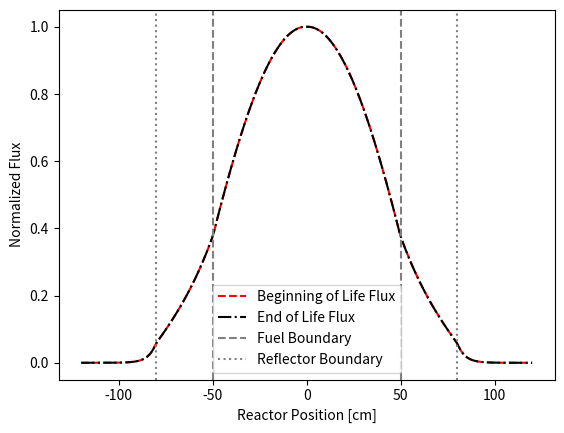

Here is the Python script that generated this plot:
# Microreactor simulation code

# Pseudo-code
# Get beginning of life cross sections
# Define beginning of life  spacial distribution
# Run power iteration
# Calculate new cross sections from burnup
# next power iteration

import numpy as np
import matplotlib.pyplot as plt

# BOL
fuelmix_xc_BOL  = {
    'sigTr': 0.317, 
    'sigA': 0.0738E-2, 
    'nusigF': 0.0839E-2, 
    'kapsigF': 1.19E-12
}

reflector_xs_BOL = {
    'sigTr': 0.222,
    'sigA': 0.002,
    'nusigF': 0.0,
    'kapsigF': 0.0}

shield_xs_BOL = {
    'sigTr': 0.417,
    'sigA': 0.050,
    'nusigF': 0.0,
    'kapsigF': 0.0}

# EOL
fuelmix_xc_EOL = {
    'sigTr':   0.309,
    'sigA':    0.0684,   
    'nusigF':  0.0770,   
    'kapsigF': 5.270e-13
}

reflector_xs_EOL = {
    'sigTr': 0.222,
    'sigA': 0.002,
    'nusigF': 0.0,
    'kapsigF': 0.0}

shield_xs_EOL = {
    'sigTr': 0.417,
    'sigA': 0.050,
    'nusigF': 0.0,
    'kapsigF': 0.0}

# Assume only fuel is impacted by burnup
def burnup(B_int,prop):

    Sig_B=fuelmix_xc_BOL[prop]
    Sig_E=fuelmix_xc_EOL[prop]

    Sig_int=Sig_B+(Sig_E-Sig_B)/(B_EOL-B_BOL)*(B_int-B_BOL)
    return Sig_int

class Reactor1D:
    # Class inputs:
        # H: vector of lengths for each material, assuming symmetric reactor
        #    with fuel in the middle i.e. [50,30,40]
        # dx: length mesh size (Same units as H)
        # P: Total power output [W]
        # rho_ihm: Density of initial heavy metal [MWD/MTU]
        # EOL: End of Life Burnup value []
        # BOL: Beginning of Life Burnup value []
    def __init__(self, H, dx, P, rho_ihm,EOL,BOL):
        self.H = np.sum(H)
        self.dx = dx
        self.Nx = int(self.H/dx)
        self.P = P
        self.rho_ihm = rho_ihm
        self.x=np.linspace(0,self.H,self.Nx)
        self.EOL=EOL
        self.BOL=BOL
        
        # State variables
        self.Bt = np.zeros(self.Nx)
        self.Dt = np.zeros(self.Nx)
        self.phi = np.ones(self.Nx)
        self.k = 1.0
        self.history={'k': [], 'phi': [], 'Bt': []}
        
        # cross section vectors
        self.sigA=np.array([fuelmix_xc_BOL['sigA']]*H[0]+
                   [reflector_xs_BOL['sigA']]*H[1]+
                   [shield_xs_BOL['sigA']]*H[2])
        self.sigTr=np.array([fuelmix_xc_BOL['sigTr']]*H[0]+
                   [reflector_xs_BOL['sigTr']]*H[1]+
                   [shield_xs_BOL['sigTr']]*H[2])
        self.nusigF=np.array([fuelmix_xc_BOL['nusigF']]*H[0]+
                   [reflector_xs_BOL['nusigF']]*H[1]+
                   [shield_xs_BOL['nusigF']]*H[2])
        self.kapsigF=np.array([fuelmix_xc_BOL['kapsigF']]*H[0]+
                   [reflector_xs_BOL['kapsigF']]*H[1]+
                   [shield_xs_BOL['kapsigF']]*H[2])
        
    def get_xs(self, H):
        self.sigA[:H[0]] = np.array([burnup(self.Bt[i], 'sigA') for i in range(H[0])])
        self.sigTr[:H[0]] = np.array([burnup(self.Bt[i], 'sigTr') for i in range(H[0])])
        self.nusigF[:H[0]] = np.array([burnup(self.Bt[i], 'nusigF') for i in range(H[0])])
        self.kapsigF[:H[0]] = np.array([burnup(self.Bt[i], 'kapsigF') for i in range(H[0])])


        self.Dt = 1 / (3 * self.sigTr)
        
    def step(self, H, dt_days,tol=1E-6):
        self.get_xs(H)
        self.k,self.phi=power_iteration(self.H, self.dx, self.Dt, self.sigA,
                                        self.nusigF, self.kapsigF, tol, 
                                        self.P/2, ['reflective','vacuum'])
        
        Pi=(self.kapsigF*self.phi*self.dx)/1e6
        self.Bt+=(Pi*dt_days)/(self.rho_ihm*self.dx)
        
        self.history['k'].append(self.k)
        self.history['phi'].append(self.phi.copy())
        self.history['Bt'].append(self.Bt.copy())
        pass
    
    def full_core(self,var,time_index=-1):
        half=self.history[var][time_index]
        full=np.concatenate((np.flip(half[1:]), half))
        return full


def power_iteration(H,dx,D,sig_a,nu_sig_f,kap_sig_f,tol,P,boundary):
    if isinstance(H,(list,tuple,np.ndarray)):
        H_fuel,H_ref=H[0], H[1]
        H_tot=sum(H)
        N=int(H_tot/dx+1)
        x=np.linspace(0,H_tot,N)
        ifuel=H_fuel/dx

        # This block was for a homogeneous mixture assumption
        #Dvec=np.zeros(N)
        #sigavec,nusigFvec,kapsigFvec=Dvec.copy(),Dvec.copy(),Dvec.copy()
        
        #Dvec[0:int(ifuel)]=D[0]
        #Dvec[int(ifuel):]=D[1]
        #sigavec[0:int(ifuel)]=sig_a[0]
        #sigavec[int(ifuel):]=sig_a[1]
        #nusigFvec[0:int(ifuel)]=nu_sig_f[0]
        #nusigFvec[int(ifuel):]=nu_sig_f[1]
        #kapsigFvec[0:int(ifuel)]=kap_sig_f[0]
        #kapsigFvec[int(ifuel):]=kap_sig_f[1]
        
        Dvec=D
        sigavec=sig_a
        nusigFvec=nu_sig_f
        kapsigFvec=kap_sig_f
    else:
        H_tot=H
        N=int(H_tot/dx)
        x=np.linspace(0,H,N)
        Dvec=np.full(N,D)
        sigavec=np.full(N,sig_a)
        nusigFvec=np.full(N,nu_sig_f)
        kapsigFvec=np.full(N,kap_sig_f)

    d=0.7104*3*Dvec[-1]
    # Build A
    A=np.zeros((N,N))
    for i in range(1,N-1):
        Dleft=(Dvec[i]+Dvec[i-1])/2
        Dright=(Dvec[i]+Dvec[i+1])/2
        A[i,i-1]=-Dleft/dx**2 # for homogenous cell widths
        A[i,i]=(Dleft+Dright)/dx**2 + sigavec[i]
        A[i,i+1]=-Dright/dx**2

    # Boundary Conditions
    # Left Boundary
    if boundary[0].lower()=='vacuum':
        A[0,0]=1.0
    elif boundary[0].lower()=='reflective':
        A[0,0]=1.0
        A[0,1]=-1.0

    # Right Boundary
    if boundary[1].lower()=='vacuum':
        A[-1, -1] = 1 + (2 * Dvec[-1] / d)  
        A[-1, -2] = -(2 * Dvec[-1] / d)      # If using d_phi/dx approx
        #b[-1] = 0
    elif boundary[1].lower()=='reflective':
        A[-1,-1]=1.0
        A[-1,-2]=-1.0

    phi=np.sin(np.pi*x/(2*H_tot)) if boundary[0]=='vacuum' else np.ones(N)
    k_old,error,i=1,1,0

    while error>tol and i<1000:
        # Compute source term
        source=(nusigFvec*phi)/k_old
        source[0]=0.0 # Phi(BC)=0
        if boundary[1].lower()=='vacuum':
            source[-1]=0

        #Solve for new phi
        phi_new=np.linalg.solve(A,source)

        # Find new k
        F_old=np.sum(nusigFvec*phi)
        F_new=np.sum(nusigFvec*phi_new)
        k_new=k_old*(F_new/F_old)

        # Check convergence
        error=abs(k_new-k_old)

        # Set as final value/reinitialize for next iteration
        phi=phi_new/np.max(phi_new)
        k_old=k_new
        i+=1

    norm_power=np.sum(kapsigFvec*phi*dx)
    scale_power=P/norm_power
    phi=phi*scale_power
    return k_old,phi

# 1D slab geometry:
    # vacuum [shield | reflector | core | reflector | shield] vacuum
    #          40       30         100 

# Sizes for half the reactor
shield=40
reflector=30
fuel=50
Size=([fuel,reflector,shield])
size_tot=sum(Size)
dx=1
B_EOL=36500 # MWD/MTU
B_BOL=0
hw_reactor=Reactor1D(H=Size,dx=1,P=1.8e7,rho_ihm=9000,EOL=36500e-6,BOL=0)

T=10 # years
dt=1 # year

Nt=int(T/dt)
t_conv=365
dt=dt*t_conv

for step in range(Nt):
    hw_reactor.step(Size,dt_days=dt)
    if step%10==0:
        print(f"Step {step}: k= {hw_reactor.k:.5f}, MaxBurnup={np.max(hw_reactor.Bt):.1f}")

phi_BOL=hw_reactor.full_core('phi',0)
phi_EOL=hw_reactor.full_core('phi',-1)
x=np.linspace(-size_tot,size_tot,len(phi_EOL))

plt.plot(x,phi_BOL/np.max(phi_BOL),'r--',label="Beginning of Life Flux")
plt.plot(x,phi_EOL/np.max(phi_EOL),'k-.',label="End of Life Flux")
plt.axvline(x=fuel, color='gray',linestyle='--', label='Fuel Boundary')
plt.axvline(x=fuel+reflector, color='gray', linestyle=':',label='Reflector Boundary')
plt.axvline(x=-fuel, color='gray',linestyle='--')
plt.axvline(x=-(fuel+reflector),color='gray',linestyle=':')
plt.legend()
plt.ylabel('Normalized Flux')
plt.xlabel('Reactor Position [cm]')
plt.show()
